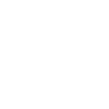
t = 0.00 s
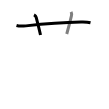
t = 2.50 s
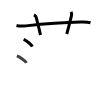
t = 4.75 s
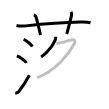
t = 7.25 s
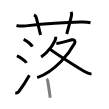
t = 9.50 s
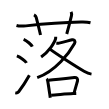
t = 12.00 s

The animated SVG that drew these frames (rendered in a browser with its animation timeline set to each time). Animation: 12 SMIL elements (animate=12); one cycle of 12.00 s.

<svg width="109px" height="109px" viewBox="0 0 px 109px" xmlns="http://www.w3.org/2000/svg" xmlns:xlink="http://www.w3.org/1999/xlink" xml:space="preserve" version="1.1"  baseProfile="full">
<path d="M16.5,25.52c2.5,0.73,6.23,0.68,9.38,0.35C41.5,24.25,65.62,22.5,81,22.12c3.08-0.08,6.48-0.08,9.5,0.66" style="fill:none;stroke:black;stroke-width:3;opacity:0">
  <animate attributeType="CSS" attributeName="opacity" from="0" to="1" begin="0s" dur="1s" repeatCount="Indefinite" fill="freeze" />
</path>
<path d="M34,14.88c1,0.5,2,1.67,2.2,2.46c1.89,7.38,3.76,14.98,4.3,17.67" style="fill:none;stroke:black;stroke-width:3;opacity:0">
  <animate attributeType="CSS" attributeName="opacity" from="0" to="1" begin="1s" dur="1s" repeatCount="Indefinite" fill="freeze" />
</path>
<path d="M71.09,11.88c0.53,1.12,0.66,2.65,0.34,3.98C69.55,23.7,68.8,26.62,66.75,34" style="fill:none;stroke:black;stroke-width:3;opacity:0">
  <animate attributeType="CSS" attributeName="opacity" from="0" to="1" begin="2s" dur="1s" repeatCount="Indefinite" fill="freeze" />
</path>
<path d="M23.62,39.38c3.07,1.27,7.93,5.24,8.7,7.22" style="fill:none;stroke:black;stroke-width:3;opacity:0">
  <animate attributeType="CSS" attributeName="opacity" from="0" to="1" begin="3s" dur="1s" repeatCount="Indefinite" fill="freeze" />
</path>
<path d="M16.88,55.93c3.39,1.23,8.75,5.07,9.6,6.99" style="fill:none;stroke:black;stroke-width:3;opacity:0">
  <animate attributeType="CSS" attributeName="opacity" from="0" to="1" begin="4s" dur="1s" repeatCount="Indefinite" fill="freeze" />
</path>
<path d="M15.25,92.87c1.33,0.21,2.6-0.14,3.41-1.16c3.68-4.71,7.37-10.46,10.72-16.46" style="fill:none;stroke:black;stroke-width:3;opacity:0">
  <animate attributeType="CSS" attributeName="opacity" from="0" to="1" begin="5s" dur="1s" repeatCount="Indefinite" fill="freeze" />
</path>
<path d="M55.68,36.75c0.04,0.48,0.08,1.23-0.08,1.92C54.6,42.71,48.91,51.57,41.12,57" style="fill:none;stroke:black;stroke-width:3;opacity:0">
  <animate attributeType="CSS" attributeName="opacity" from="0" to="1" begin="6s" dur="1s" repeatCount="Indefinite" fill="freeze" />
</path>
<path d="M56.32,43.21c0.33,0.03,1.76,0.12,2.68-0.08c4-0.88,8.75-2.25,13.13-3.34c2.29-0.57,3.54,1.55,2.38,3.66C69.42,52.67,56,70.88,37.22,77.67" style="fill:none;stroke:black;stroke-width:3;opacity:0">
  <animate attributeType="CSS" attributeName="opacity" from="0" to="1" begin="7s" dur="1s" repeatCount="Indefinite" fill="freeze" />
</path>
<path d="M49.97,49.17c4.84,3.75,25.61,17.3,34.08,22.1c2.37,1.34,4.74,2.42,7.45,2.86" style="fill:none;stroke:black;stroke-width:3;opacity:0">
  <animate attributeType="CSS" attributeName="opacity" from="0" to="1" begin="8s" dur="1s" repeatCount="Indefinite" fill="freeze" />
</path>
<path d="M46.5,78.88c0.62,0.44,1,1.02,1.14,1.74c0.68,3.58,1.42,8.77,2.09,13.51c0.18,1.24,0.35,2.44,0.52,3.58" style="fill:none;stroke:black;stroke-width:3;opacity:0">
  <animate attributeType="CSS" attributeName="opacity" from="0" to="1" begin="9s" dur="1s" repeatCount="Indefinite" fill="freeze" />
</path>
<path d="M48.59,80.33c7.04-0.98,20.35-2.34,25.78-2.89c2.24-0.23,3.76,1.44,3.13,3.6c-1.01,3.52-2.04,6.77-3.24,11.41" style="fill:none;stroke:black;stroke-width:3;opacity:0">
  <animate attributeType="CSS" attributeName="opacity" from="0" to="1" begin="10s" dur="1s" repeatCount="Indefinite" fill="freeze" />
</path>
<path d="M51.16,95.16c5.2-0.25,13.84-1.17,22.1-1.62c1.02-0.06,2.01-0.1,2.99-0.14" style="fill:none;stroke:black;stroke-width:3;opacity:0">
  <animate attributeType="CSS" attributeName="opacity" from="0" to="1" begin="11s" dur="1s" repeatCount="Indefinite" fill="freeze" />
</path>
</svg>
